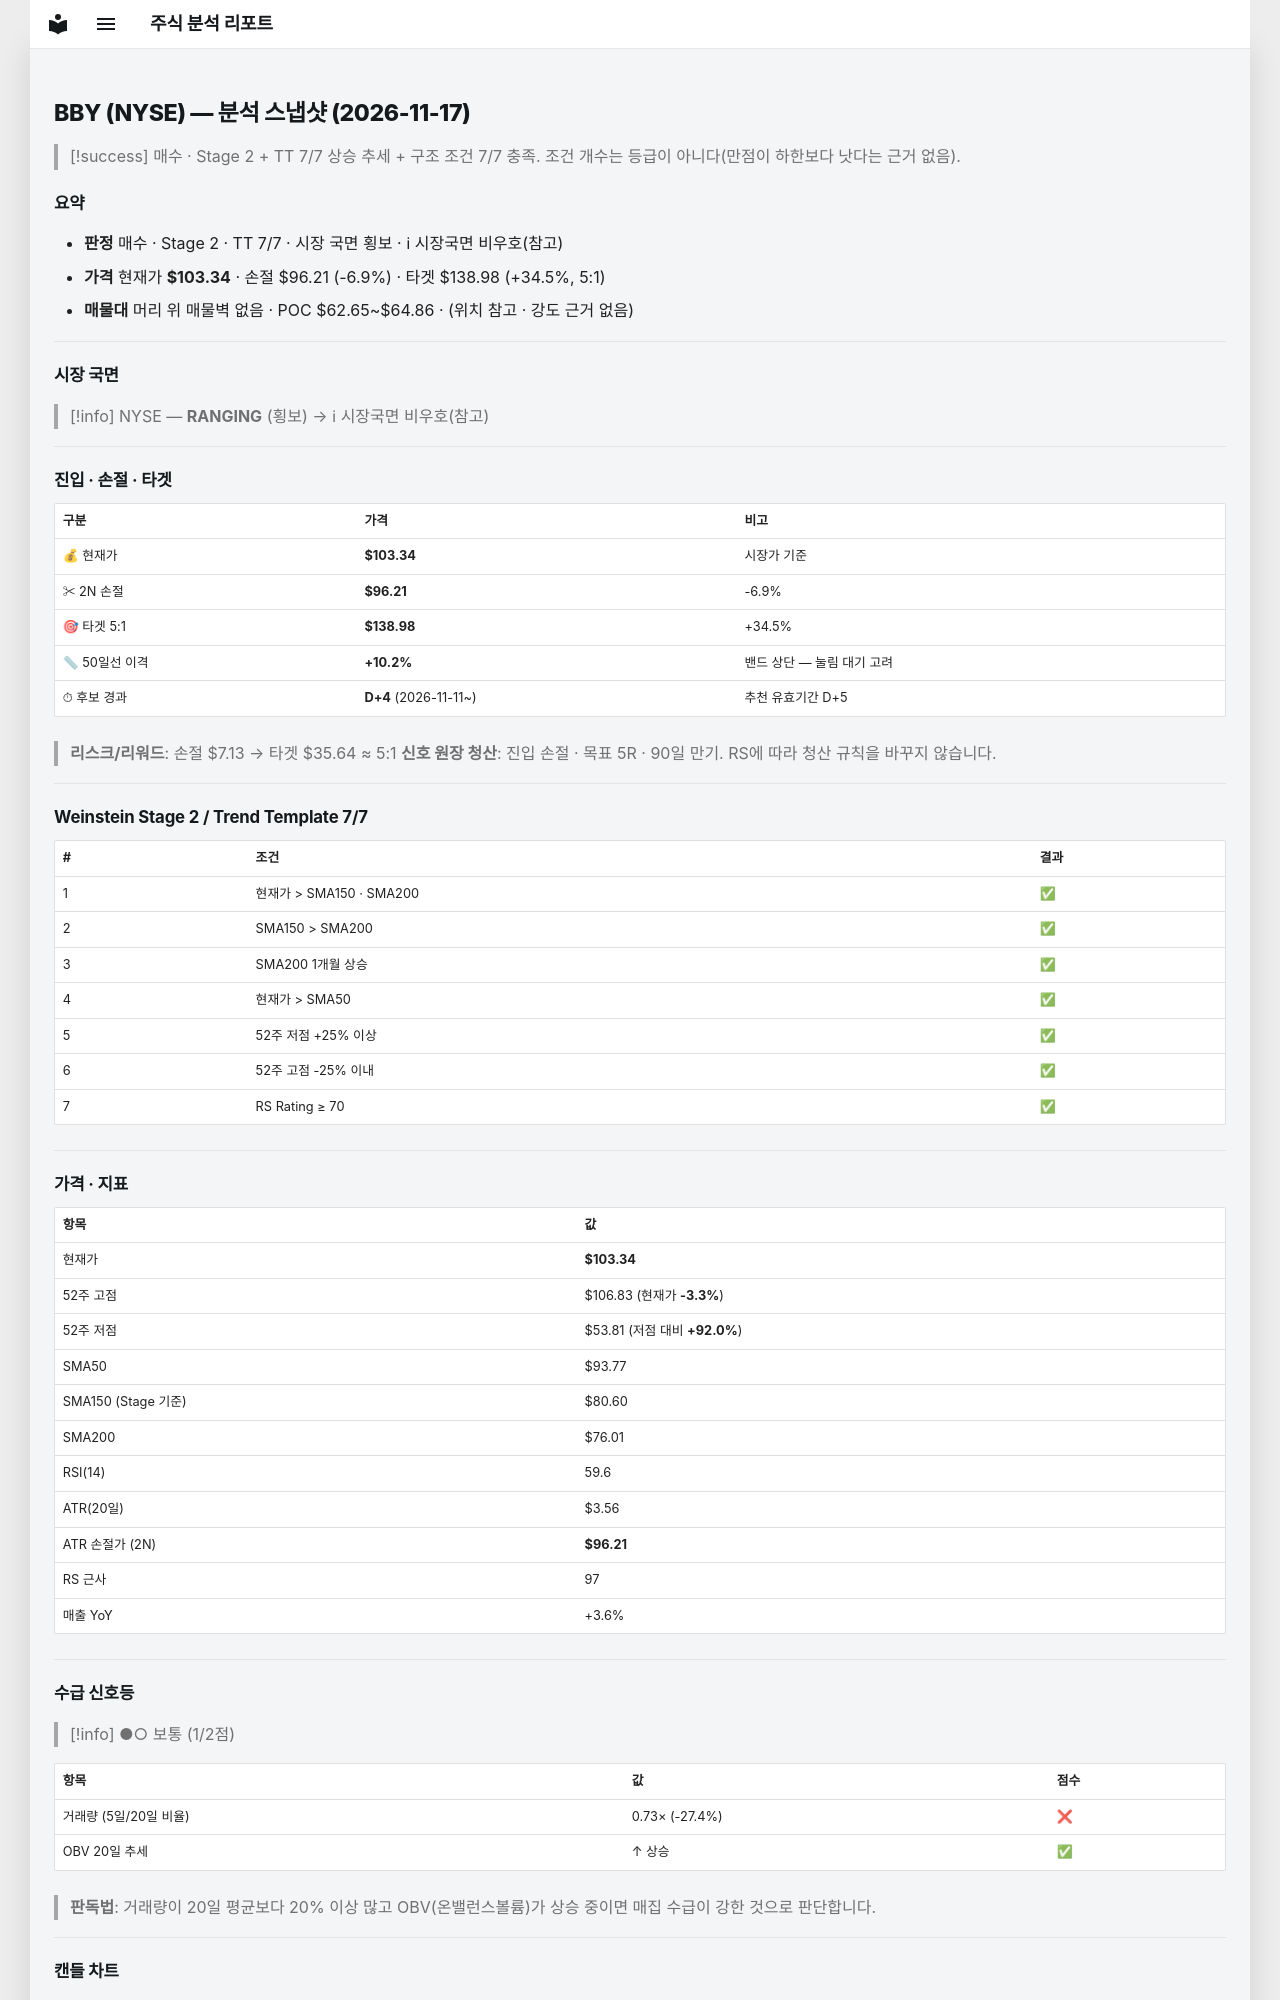

repository: soloandco/stock-reports · page: snapshots/BBY-2026-11-17/index.html · generator: mkdocs

---
type: analysis-snapshot
title: BBY 분석 스냅샷
ticker: BBY
market: NYSE
created: 2026-11-17
updated: 2026-11-17
bar-date: 2026-11-16
verdict: 매수후보
real-rr: 1.27
sma50-gap-pct: 10.2
candidate-days: 4
candidate-since: 2026-11-11
weekly-position: 저항대아래
weekly-overhead-price: 112.40
weekly-overhead-pct: 8.8
stage: 2
trend-template-score: 7
tt-max: 7
ma-set: sma-50-150-200
price: 103.33999633789062
stop-price: 96.21100327143596
market-regime: RANGING
supply-demand-score: 1/2
supply-demand-label: 보통
status: tracking
tags:
  - stock-agent
  - watchlist
  - BBY
  - analysis
related:
  - "[[analysis-template]]"
---

# BBY (NYSE) — 분석 스냅샷 (2026-11-17)

> [!success] 매수 · Stage 2 + TT 7/7
> 상승 추세 + 구조 조건 7/7 충족. 조건 개수는 등급이 아니다(만점이 하한보다 낫다는 근거 없음).

## 요약

- **판정** 매수 · Stage 2 · TT 7/7 · 시장 국면 횡보 · ℹ 시장국면 비우호(참고)
- **가격** 현재가 **$103.34** · 손절 $96.21 (-6.9%) · 타겟 $138.98 (+34.5%, 5:1)
- **매물대** 머리 위 매물벽 없음 · POC $62.65~$64.86 · (위치 참고 · 강도 근거 없음)

---

## 시장 국면

> [!info] NYSE — **RANGING** (횡보) → ℹ 시장국면 비우호(참고)

---

## 진입 · 손절 · 타겟

| 구분 | 가격 | 비고 |
|------|------|------|
| 💰 현재가 | **$103.34** | 시장가 기준 |
| ✂ 2N 손절 | **$96.21** | -6.9% |
| 🎯 타겟 5:1 | **$138.98** | +34.5% |
| 📏 50일선 이격 | **+10.2%** | 밴드 상단 — 눌림 대기 고려 |
| ⏱ 후보 경과 | **D+4** (2026-11-11~) | 추천 유효기간 D+5 |

> **리스크/리워드**: 손절 $7.13 → 타겟 $35.64 ≈ 5:1
> **신호 원장 청산**: 진입 손절 · 목표 5R · 90일 만기. RS에 따라 청산 규칙을 바꾸지 않습니다.

---

## Weinstein Stage 2 / Trend Template 7/7

| # | 조건 | 결과 |
|---|------|------|
| 1 | 현재가 > SMA150 · SMA200 | ✅ |
| 2 | SMA150 > SMA200 | ✅ |
| 3 | SMA200 1개월 상승 | ✅ |
| 4 | 현재가 > SMA50 | ✅ |
| 5 | 52주 저점 +25% 이상 | ✅ |
| 6 | 52주 고점 -25% 이내 | ✅ |
| 7 | RS Rating ≥ 70 | ✅ |

---

## 가격 · 지표

| 항목 | 값 |
|------|---|
| 현재가 | **$103.34** |
| 52주 고점 | $106.83 (현재가 **-3.3%**) |
| 52주 저점 | $53.81 (저점 대비 **+92.0%**) |
| SMA50 | $93.77 |
| SMA150 (Stage 기준) | $80.60 |
| SMA200 | $76.01 |
| RSI(14) | 59.6 |
| ATR(20일) | $3.56 |
| ATR 손절가 (2N) | **$96.21** |
| RS 근사 | 97 |
| 매출 YoY | +3.6% |

---
## 수급 신호등

> [!info] ●○ 보통 (1/2점)

| 항목 | 값 | 점수 |
|------|------|------|
| 거래량 (5일/20일 비율) | 0.73× (-27.4%) | ❌ |
| OBV 20일 추세 | ↑ 상승 | ✅ |

> **판독법**: 거래량이 20일 평균보다 20% 이상 많고 OBV(온밸런스볼륨)가 상승 중이면 매집 수급이 강한 것으로 판단합니다.

---
